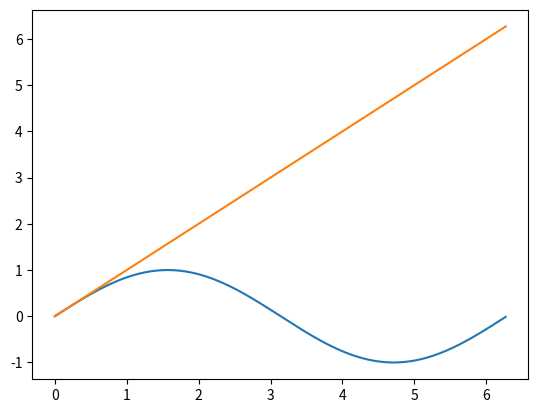

The script that saved this image:
 # -*- coding: utf-8 -*-
import matplotlib.pyplot as plt
import numpy as np

def mans_sinuss(x,n):
    k = 0
    a = (-1)**0*x**1/(1)
    s = a
    while k < n:
          k = k + 1
          R =(-1)*x*x/((2*k)*(2*k+1))
          a = a *R
          s = s + a

    return s

x = np.arange (0.0, 6.28, 0.01)
y = np.sin(x)
yy = mans_sinuss(x,0)

plt.plot(x,y)
plt.plot(x,yy)
plt.show()
